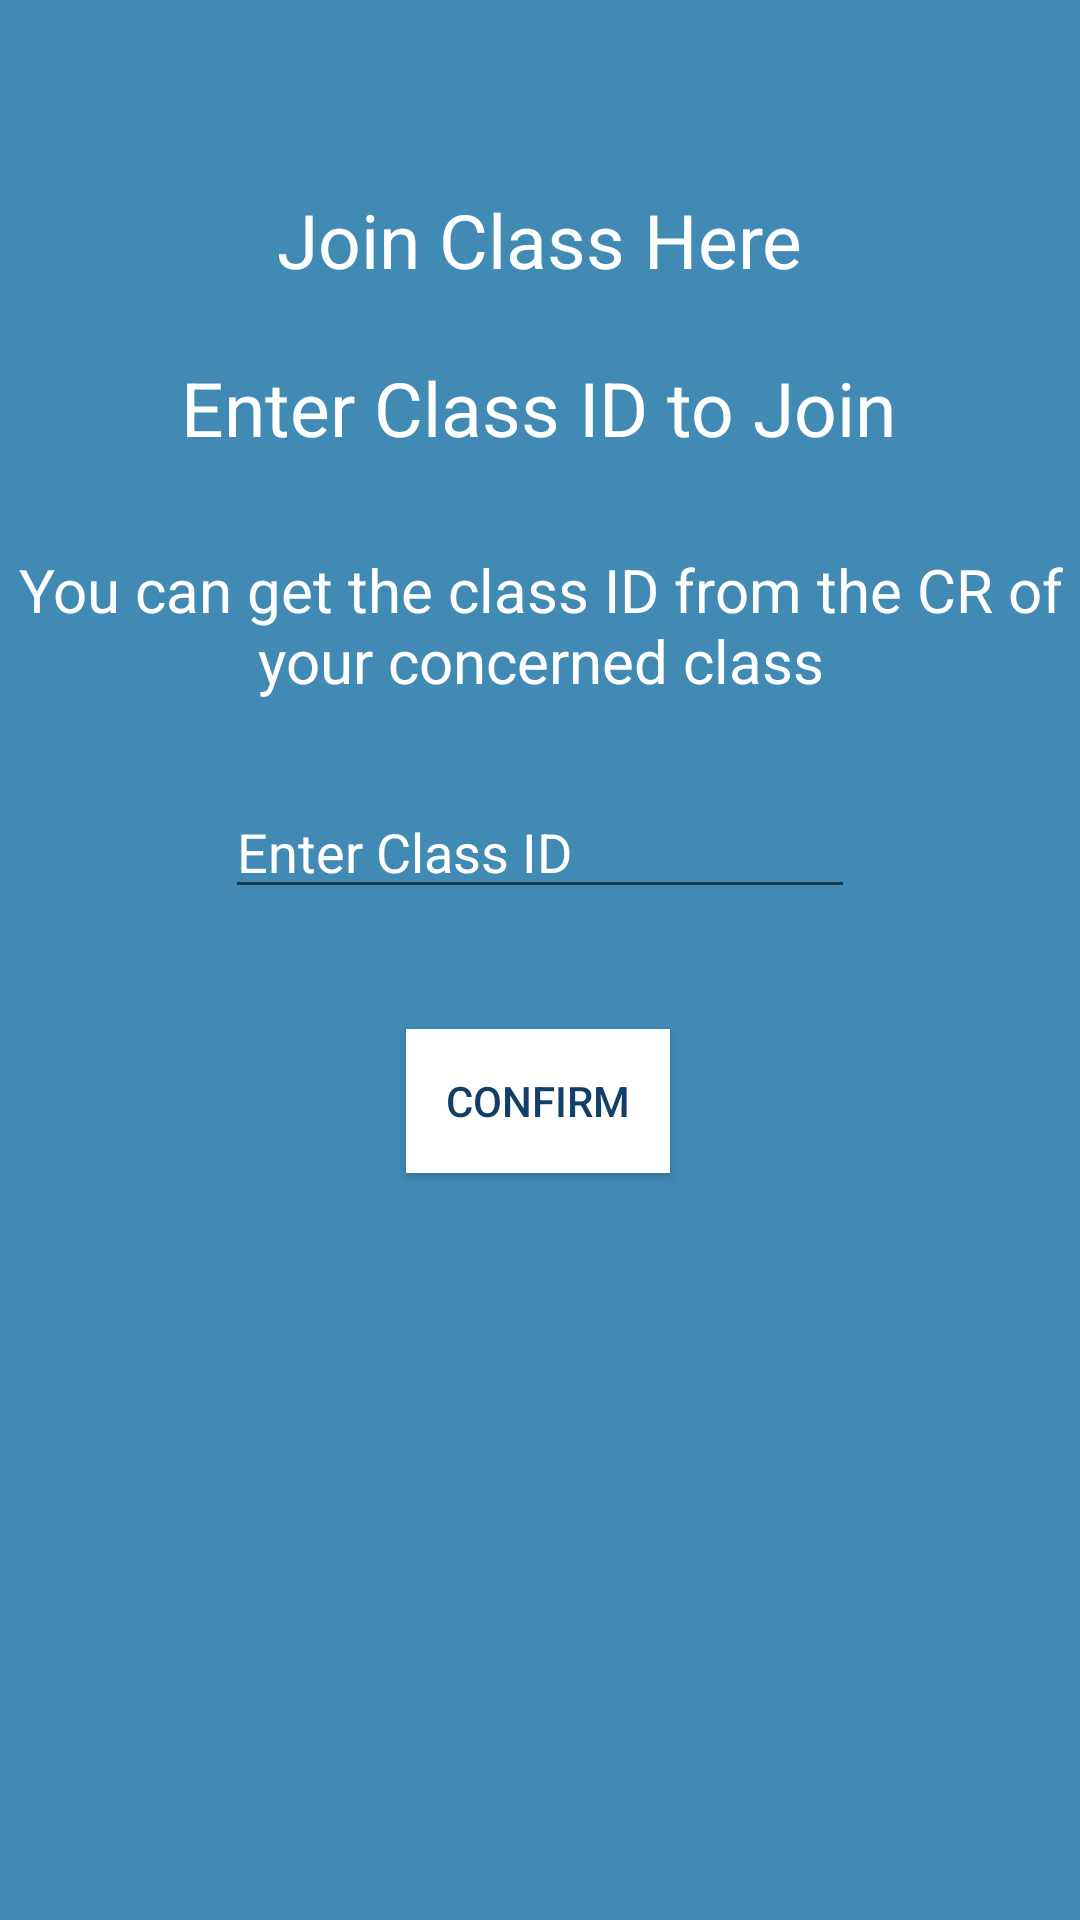

Layout XML and referenced resources for this Android screen:
<!-- AndroidManifest.xml: application theme AppTheme -->
<!-- res/layout/activity_teacher_join_class.xml -->
<?xml version="1.0" encoding="utf-8"?>
<android.support.constraint.ConstraintLayout
    xmlns:android="http://schemas.android.com/apk/res/android"
    xmlns:app="http://schemas.android.com/apk/res-auto"
    xmlns:tools="http://schemas.android.com/tools"
    android:layout_width="match_parent"
    android:layout_height="match_parent"
    android:background="@color/Blue"
    tools:context=".TeacherJoinClass">

    <TextView
        android:id="@+id/textView2"
        android:layout_width="wrap_content"
        android:layout_height="wrap_content"
        android:layout_marginBottom="8dp"
        android:layout_marginEnd="8dp"
        android:layout_marginStart="8dp"
        android:text="Join Class Here"
        android:textColor="@color/White"
        android:textSize="25sp"
        app:layout_constraintBottom_toTopOf="@+id/guideline8"
        app:layout_constraintEnd_toEndOf="parent"
        app:layout_constraintStart_toStartOf="parent"
        app:layout_constraintTop_toTopOf="parent"
        app:layout_constraintVertical_bias="0.90999997"/>

    <android.support.constraint.Guideline
        android:id="@+id/guideline8"
        android:layout_width="wrap_content"
        android:layout_height="wrap_content"
        android:orientation="horizontal"
        app:layout_constraintGuide_begin="111dp"/>

    <TextView
        android:id="@+id/textView6"
        android:layout_width="wrap_content"
        android:layout_height="wrap_content"
        android:layout_marginEnd="8dp"
        android:layout_marginStart="8dp"
        android:layout_marginTop="8dp"
        android:text="Enter Class ID to Join"
        android:textColor="@color/White"
        android:textSize="25sp"
        app:layout_constraintEnd_toEndOf="parent"
        app:layout_constraintHorizontal_bias="0.496"
        app:layout_constraintStart_toStartOf="parent"
        app:layout_constraintTop_toTopOf="@+id/guideline8"
        />

    <TextView
        android:layout_width="wrap_content"
        android:layout_height="wrap_content"
        android:layout_marginBottom="26dp"
        android:layout_marginTop="28dp"
        android:text="You can get the class ID from the CR of your concerned class"
        android:textAlignment="center"
        android:textColor="@color/White"
        android:textSize="20dp"
        app:layout_constraintBottom_toTopOf="@+id/classID_edittext"
        app:layout_constraintEnd_toEndOf="parent"
        app:layout_constraintStart_toStartOf="parent"
        app:layout_constraintTop_toBottomOf="@+id/textView6"/>

    <EditText
        android:id="@+id/classID_edittext"
        android:layout_width="wrap_content"
        android:layout_height="wrap_content"
        android:layout_marginBottom="40dp"
        android:layout_marginEnd="8dp"
        android:layout_marginStart="8dp"
        android:ems="10"
        android:inputType="textPersonName"
        android:hint="Enter Class ID"
        android:textColorHint="@color/White"
        android:textColor="@color/White"
        app:layout_constraintBottom_toTopOf="@+id/confirm_button"
        app:layout_constraintEnd_toEndOf="parent"
        app:layout_constraintStart_toStartOf="parent"/>

    <Button
        android:id="@+id/confirm_button"
        android:layout_width="wrap_content"
        android:layout_height="wrap_content"
        android:layout_marginBottom="128dp"
        android:layout_marginEnd="8dp"
        android:layout_marginStart="8dp"
        android:text="@string/confirm"
        android:onClick="confirm"
        android:textColor="@color/DarkestBlue"
        android:background="@color/White"
        app:layout_constraintBottom_toTopOf="@+id/guideline9"
        app:layout_constraintEnd_toEndOf="parent"
        app:layout_constraintHorizontal_bias="0.498"
        app:layout_constraintStart_toStartOf="parent"/>

    <android.support.constraint.Guideline
        android:id="@+id/guideline9"
        android:layout_width="wrap_content"
        android:layout_height="wrap_content"
        android:orientation="horizontal"
        app:layout_constraintGuide_begin="519dp"/>
</android.support.constraint.ConstraintLayout>
<!-- resources referenced by this layout -->
<resources>
  <color name="Blue">#408ab4</color>
  <color name="DarkestBlue">#113f67</color>
  <color name="White">#ffffff</color>
  <string name="confirm">Confirm</string>
  <style name="AppTheme" parent="Theme.AppCompat.Light.NoActionBar">
          
          <item name="colorPrimary">@color/colorPrimary</item>
          <item name="colorPrimaryDark">@color/colorPrimaryDark</item>
          <item name="colorAccent">@color/LittleDarkBlue</item>
      </style>
  <color name="colorPrimary">#1F5BF3</color>
  <color name="colorPrimaryDark">#0947E8</color>
  <color name="LittleDarkBlue">#34699a</color>
</resources>
